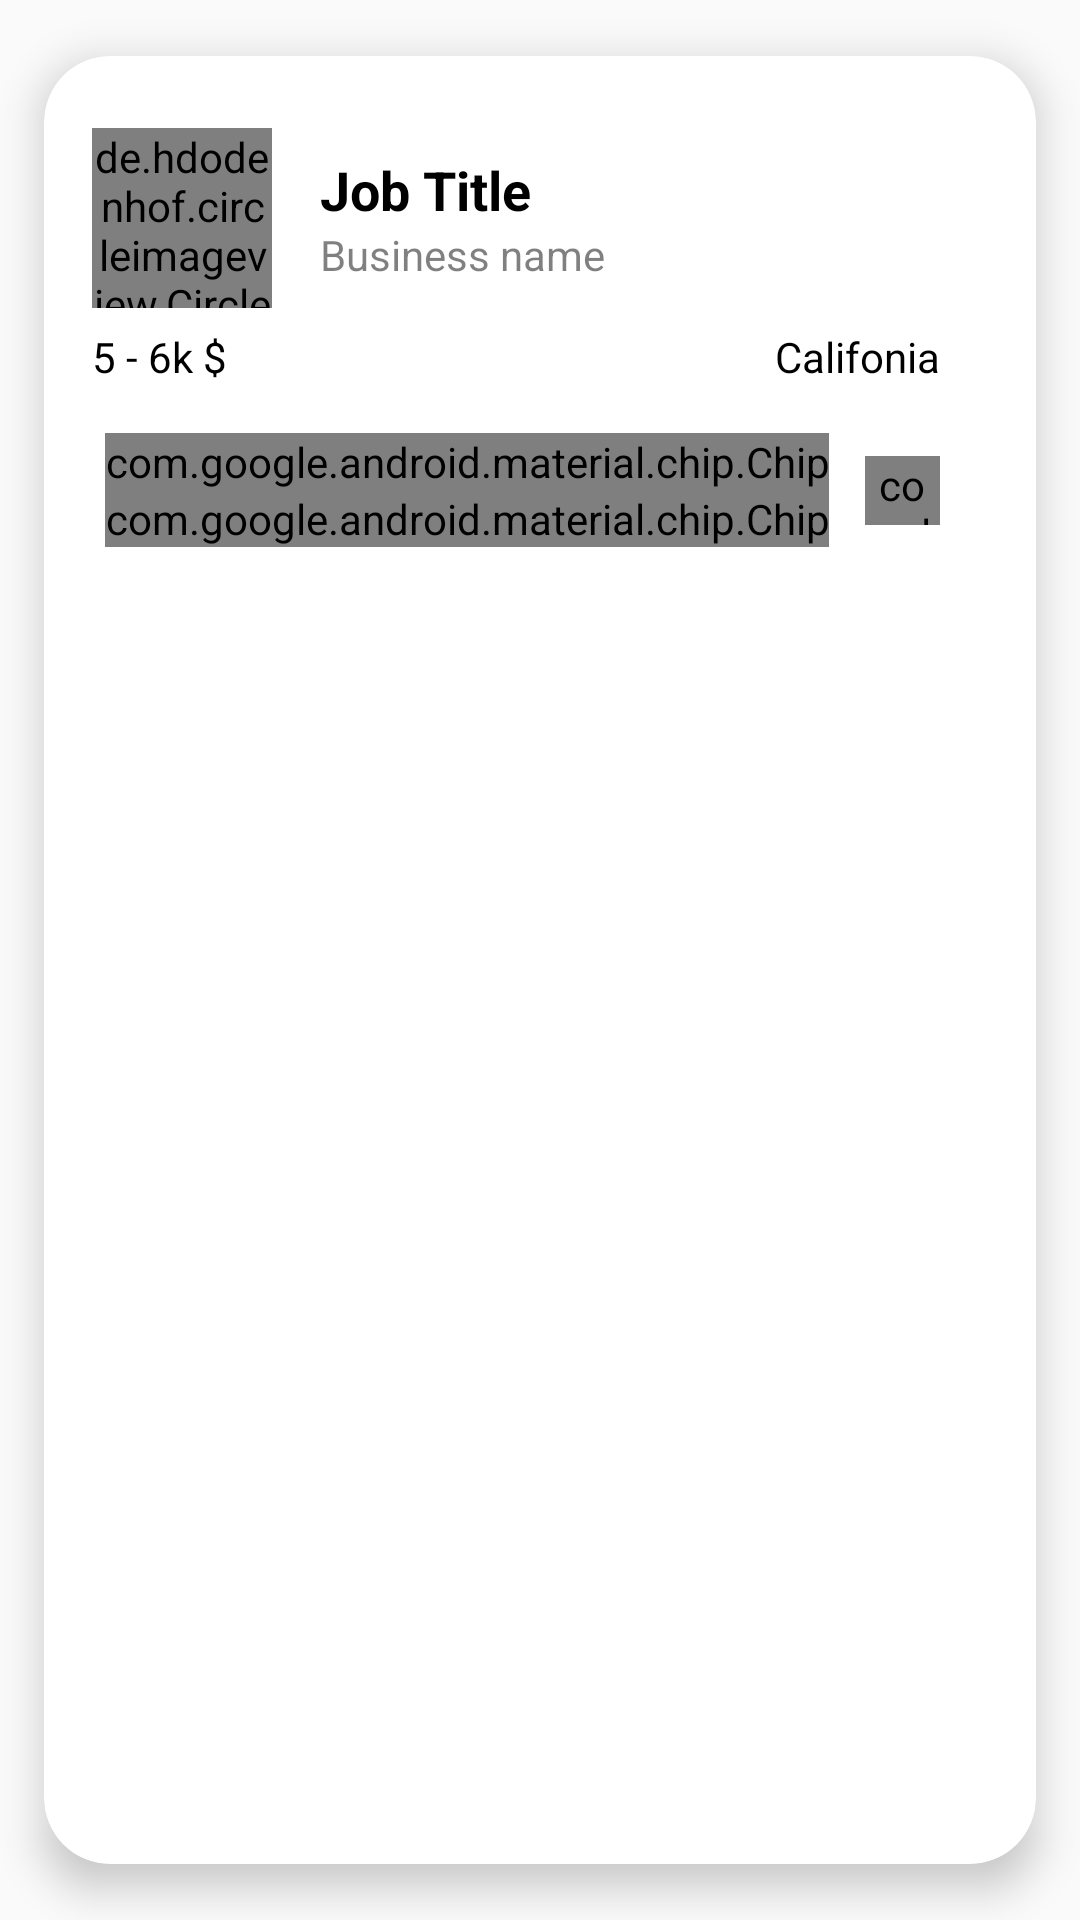

Layout XML and referenced resources for this Android screen:
<!-- AndroidManifest.xml: application theme AppTheme -->
<!-- res/layout/jobs_list.xml -->
<?xml version="1.0" encoding="utf-8"?>
<androidx.cardview.widget.CardView xmlns:android="http://schemas.android.com/apk/res/android"
    xmlns:app="http://schemas.android.com/apk/res-auto"
    xmlns:tools="http://schemas.android.com/tools"
    android:id="@+id/job_card_view"
    android:layout_width="match_parent"
    android:layout_height="wrap_content"
    android:paddingLeft="16dp"
    android:paddingTop="0dp"
    android:paddingRight="16dp"
    android:paddingBottom="8dp"
    app:cardBackgroundColor="#FFFFFF"
    app:cardCornerRadius="22dp"
    app:cardElevation="8dp"
    app:cardUseCompatPadding="true"
    tools:context="individual_bottom_nav_menu_fragments.HomeFragment">

    <androidx.constraintlayout.widget.ConstraintLayout
        android:layout_width="match_parent"
        android:layout_height="match_parent">

        <TextView
            android:id="@+id/id"
            android:layout_width="wrap_content"
            android:layout_height="wrap_content"
            android:text="TextView"
            android:visibility="gone"
            app:layout_constraintBottom_toBottomOf="parent"
            app:layout_constraintEnd_toEndOf="parent"
            app:layout_constraintStart_toStartOf="parent"
            app:layout_constraintTop_toTopOf="parent" />

        <de.hdodenhof.circleimageview.CircleImageView
            android:id="@+id/business_profile_image"
            android:layout_width="60dp"
            android:layout_height="60dp"
            android:layout_marginStart="16dp"
            android:layout_marginLeft="16dp"
            android:layout_marginTop="24dp"
            app:layout_constraintStart_toStartOf="parent"
            app:layout_constraintTop_toTopOf="parent"
            tools:src="@tools:sample/avatars" />

        <TextView
            android:id="@+id/tv_job_title"
            android:layout_width="wrap_content"
            android:layout_height="wrap_content"
            android:layout_marginStart="16dp"
            android:layout_marginLeft="16dp"
            android:text="Job Title"
            android:textColor="@color/black"
            android:textSize="18sp"
            android:textStyle="bold"
            app:layout_constraintBottom_toTopOf="@+id/tv_business_name_location"
            app:layout_constraintStart_toEndOf="@+id/business_profile_image"
            app:layout_constraintTop_toTopOf="@+id/business_profile_image"
            app:layout_constraintVertical_chainStyle="packed" />

        <TextView
            android:id="@+id/tv_business_name_location"
            android:layout_width="wrap_content"
            android:layout_height="wrap_content"
            android:alpha="0.5"
            android:gravity="start"
            android:text="Business name "
            android:textAlignment="textStart"
            android:textColor="@color/black"
            android:textSize="14sp"
            app:layout_constraintBottom_toBottomOf="@+id/business_profile_image"
            app:layout_constraintStart_toStartOf="@+id/tv_job_title"
            app:layout_constraintTop_toBottomOf="@+id/tv_job_title" />

        <com.like.LikeButton
            android:id="@+id/likeButton"
            android:layout_width="25dp"
            android:layout_height="23dp"
            android:layout_marginEnd="32dp"
            android:layout_marginRight="32dp"
            app:layout_constraintBottom_toBottomOf="@+id/chipGroup2"
            app:layout_constraintEnd_toEndOf="parent"
            app:layout_constraintTop_toTopOf="@+id/chipGroup2" />

        <ImageView
            android:id="@+id/imageView6"
            android:layout_width="wrap_content"
            android:layout_height="wrap_content"
            android:layout_marginTop="16dp"
            app:layout_constraintStart_toStartOf="@+id/business_profile_image"
            app:layout_constraintTop_toBottomOf="@+id/business_profile_image"
            app:srcCompat="@drawable/ic_money" />

        <TextView
            android:id="@+id/tv_salary"
            android:layout_width="wrap_content"
            android:layout_height="wrap_content"
            android:text="5 - 6k $"
            android:textColor="@color/black"
            android:textSize="14sp"
            app:layout_constraintBottom_toBottomOf="@+id/imageView6"
            app:layout_constraintStart_toEndOf="@+id/imageView6"
            app:layout_constraintTop_toTopOf="@+id/imageView6" />

        <ImageView
            android:id="@+id/imageView15"
            android:layout_width="15dp"
            android:layout_height="15dp"
            app:layout_constraintBottom_toBottomOf="@+id/imageView6"
            app:layout_constraintEnd_toStartOf="@+id/tv_location"
            app:layout_constraintTop_toTopOf="@+id/imageView6"
            app:srcCompat="@drawable/ic_location" />

        <TextView
            android:id="@+id/tv_location"
            android:layout_width="wrap_content"
            android:layout_height="wrap_content"
            android:text="Califonia"
            android:textColor="@color/black"
            android:textSize="14sp"
            app:layout_constraintBottom_toBottomOf="@+id/imageView15"
            app:layout_constraintEnd_toEndOf="@+id/likeButton"
            app:layout_constraintTop_toTopOf="@+id/imageView15" />

        <com.google.android.material.chip.ChipGroup
            android:id="@+id/chipGroup2"
            android:layout_width="wrap_content"
            android:layout_height="wrap_content"
            android:layout_marginTop="16dp"
            android:layout_marginEnd="8dp"
            android:layout_marginRight="8dp"
            android:layout_marginBottom="16dp"
            app:layout_constraintBottom_toBottomOf="parent"
            app:layout_constraintEnd_toStartOf="@+id/likeButton"
            app:layout_constraintStart_toStartOf="@+id/imageView6"
            app:layout_constraintTop_toBottomOf="@+id/tv_salary"
            app:layout_constraintVertical_bias="0.0">

            <com.google.android.material.chip.Chip
                android:id="@+id/chip_job_period"
                style="@style/Widget.MaterialComponents.Chip.Action"
                android:layout_width="wrap_content"
                android:layout_height="wrap_content"
                android:text="Full Time"
                app:chipBackgroundColor="#AFEEAB"
                app:chipStrokeWidth="0dp" />

            <com.google.android.material.chip.Chip
                android:id="@+id/chip_experience_level"
                android:layout_width="wrap_content"
                android:layout_height="wrap_content"
                android:text="Experienced 4 - 5 yrs"
                app:chipBackgroundColor="#D2FFFF"
                app:chipStrokeWidth="0dp" />

        </com.google.android.material.chip.ChipGroup>

    </androidx.constraintlayout.widget.ConstraintLayout>

</androidx.cardview.widget.CardView>
<!-- resources referenced by this layout -->
<resources>
  <color name="black">#000000</color>
  <!-- drawable ic_location (drawable) -->
  <vector android:height="24dp" android:tint="@color/font"
      android:viewportHeight="24" android:viewportWidth="24"
      android:width="24dp" xmlns:android="http://schemas.android.com/apk/res/android">
      <path android:fillColor="@android:color/white" android:pathData="M12,2C8.13,2 5,5.13 5,9c0,5.25 7,13 7,13s7,-7.75 7,-13c0,-3.87 -3.13,-7 -7,-7zM12,11.5c-1.38,0 -2.5,-1.12 -2.5,-2.5s1.12,-2.5 2.5,-2.5 2.5,1.12 2.5,2.5 -1.12,2.5 -2.5,2.5z"/>
  </vector>
  <!-- drawable ic_money (drawable) -->
  <vector android:height="15dp" android:tint="@color/primaryGreen"
      android:viewportHeight="24" android:viewportWidth="24"
      android:width="15dp" xmlns:android="http://schemas.android.com/apk/res/android">
      <path android:fillColor="@android:color/white" android:pathData="M11.8,10.9c-2.27,-0.59 -3,-1.2 -3,-2.15 0,-1.09 1.01,-1.85 2.7,-1.85 1.78,0 2.44,0.85 2.5,2.1h2.21c-0.07,-1.72 -1.12,-3.3 -3.21,-3.81V3h-3v2.16c-1.94,0.42 -3.5,1.68 -3.5,3.61 0,2.31 1.91,3.46 4.7,4.13 2.5,0.6 3,1.48 3,2.41 0,0.69 -0.49,1.79 -2.7,1.79 -2.06,0 -2.87,-0.92 -2.98,-2.1h-2.2c0.12,2.19 1.76,3.42 3.68,3.83V21h3v-2.15c1.95,-0.37 3.5,-1.5 3.5,-3.55 0,-2.84 -2.43,-3.81 -4.7,-4.4z"/>
  </vector>
  <style name="AppTheme" parent="Theme.AppCompat.Light.DarkActionBar">
          
          <item name="colorAccent">@color/colorAccent</item>
          <item name="colorPrimaryDark">@color/primaryDarkGreen</item>
          <item name="colorPrimary">@color/accentGreen</item>
      </style>
  <color name="font">#707070</color>
  <color name="primaryGreen">#38D42D</color>
  <color name="colorAccent">#03DAC5</color>
  <color name="primaryDarkGreen">#109D38</color>
  <color name="accentGreen">#0ED145</color>
</resources>
